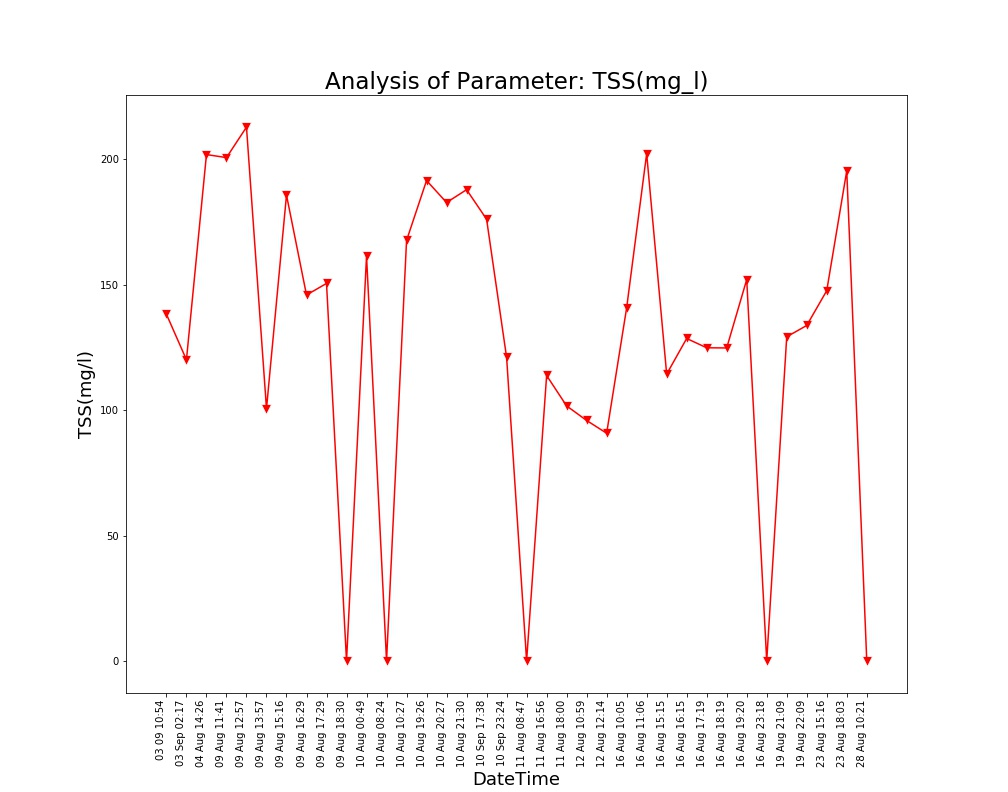

The data file committed next to this chart (first rows):
Unnamed: 0, DateTime, Date, Time, TSS(mg/l)
0.0, 04 Aug 14:26, 04 Aug 2021, 14:26:24, 201.9
1.0, 09 Aug 11:41, 09 Aug 2021, 11:41:48, 200.7
2.0, 09 Aug 12:57, 09 Aug 2021, 12:57:04, 212.8
3.0, 09 Aug 13:57, 09 Aug 2021, 13:57:19, 100.5
4.0, 09 Aug 15:16, 09 Aug 2021, 15:16:19, 185.7
5.0, 09 Aug 16:29, 09 Aug 2021, 16:29:24, 145.9
6.0, 09 Aug 17:29, 09 Aug 2021, 17:29:51, 150.5
7.0, 09 Aug 18:30, 09 Aug 2021, 18:30:16, 0.0
8.0, 10 Aug 00:49, 10 Aug 2021, 00:49:39, 161.4
9.0, 10 Aug 08:24, 10 Aug 2021, 08:24:01, 0.0
10.0, 10 Aug 10:27, 10 Aug 2021, 10:27:28, 167.6
11.0, 10 Aug 19:26, 10 Aug 2021, 19:26:33, 191.5
12.0, 10 Aug 20:27, 10 Aug 2021, 20:27:03, 182.8
13.0, 10 Aug 21:30, 10 Aug 2021, 21:30:23, 187.9
14.0, 11 Aug 08:47, 11 Aug 2021, 08:47:06, 0.0
15.0, 11 Aug 16:56, 11 Aug 2021, 16:56:21, 113.8
16.0, 11 Aug 18:00, 11 Aug 2021, 18:00:02, 101.7
17.0, 12 Aug 10:59, 12 Aug 2021, 10:59:37, 95.87
18.0, 12 Aug 12:14, 12 Aug 2021, 12:14:31, 90.78
19.0, 16 Aug 10:05, 16 Aug 2021, 10:05:25, 140.8
20.0, 16 Aug 11:06, 16 Aug 2021, 11:06:03, 202.3
21.0, 16 Aug 15:15, 16 Aug 2021, 15:15:28, 114.4
22.0, 16 Aug 16:15, 16 Aug 2021, 16:15:54, 128.6
23.0, 16 Aug 17:19, 16 Aug 2021, 17:19:32, 124.8
24.0, 16 Aug 18:19, 16 Aug 2021, 18:19:53, 124.8
25.0, 16 Aug 19:20, 16 Aug 2021, 19:20:17, 152
26.0, 16 Aug 23:18, 16 Aug 2021, 23:18:09, 0.0
27.0, 19 Aug 21:09, 19 Aug 2021, 21:09:25, 129.2
28.0, 19 Aug 22:09, 19 Aug 2021, 22:09:52, 133.8
29.0, 23 Aug 15:16, 23 Aug 2021, 15:16:38, 147.6
30.0, 23 Aug 18:03, 23 Aug 2021, 18:03:46, 195.4
31.0, 28 Aug 10:21, 28 Aug 2021, 10:21:18, 0.0
, 03 Sep 02:17, 03 Sep 2021, 02:17:33, 120.1
, 03 09 10:54, 03 Sep 2021, 10:54:46, 138.2
, 10 Sep 17:38, 10 Sep 2021, 17:38:26, 176.1
, 10 Sep 23:24, 10 Sep 2021, 23:24:03, 121
